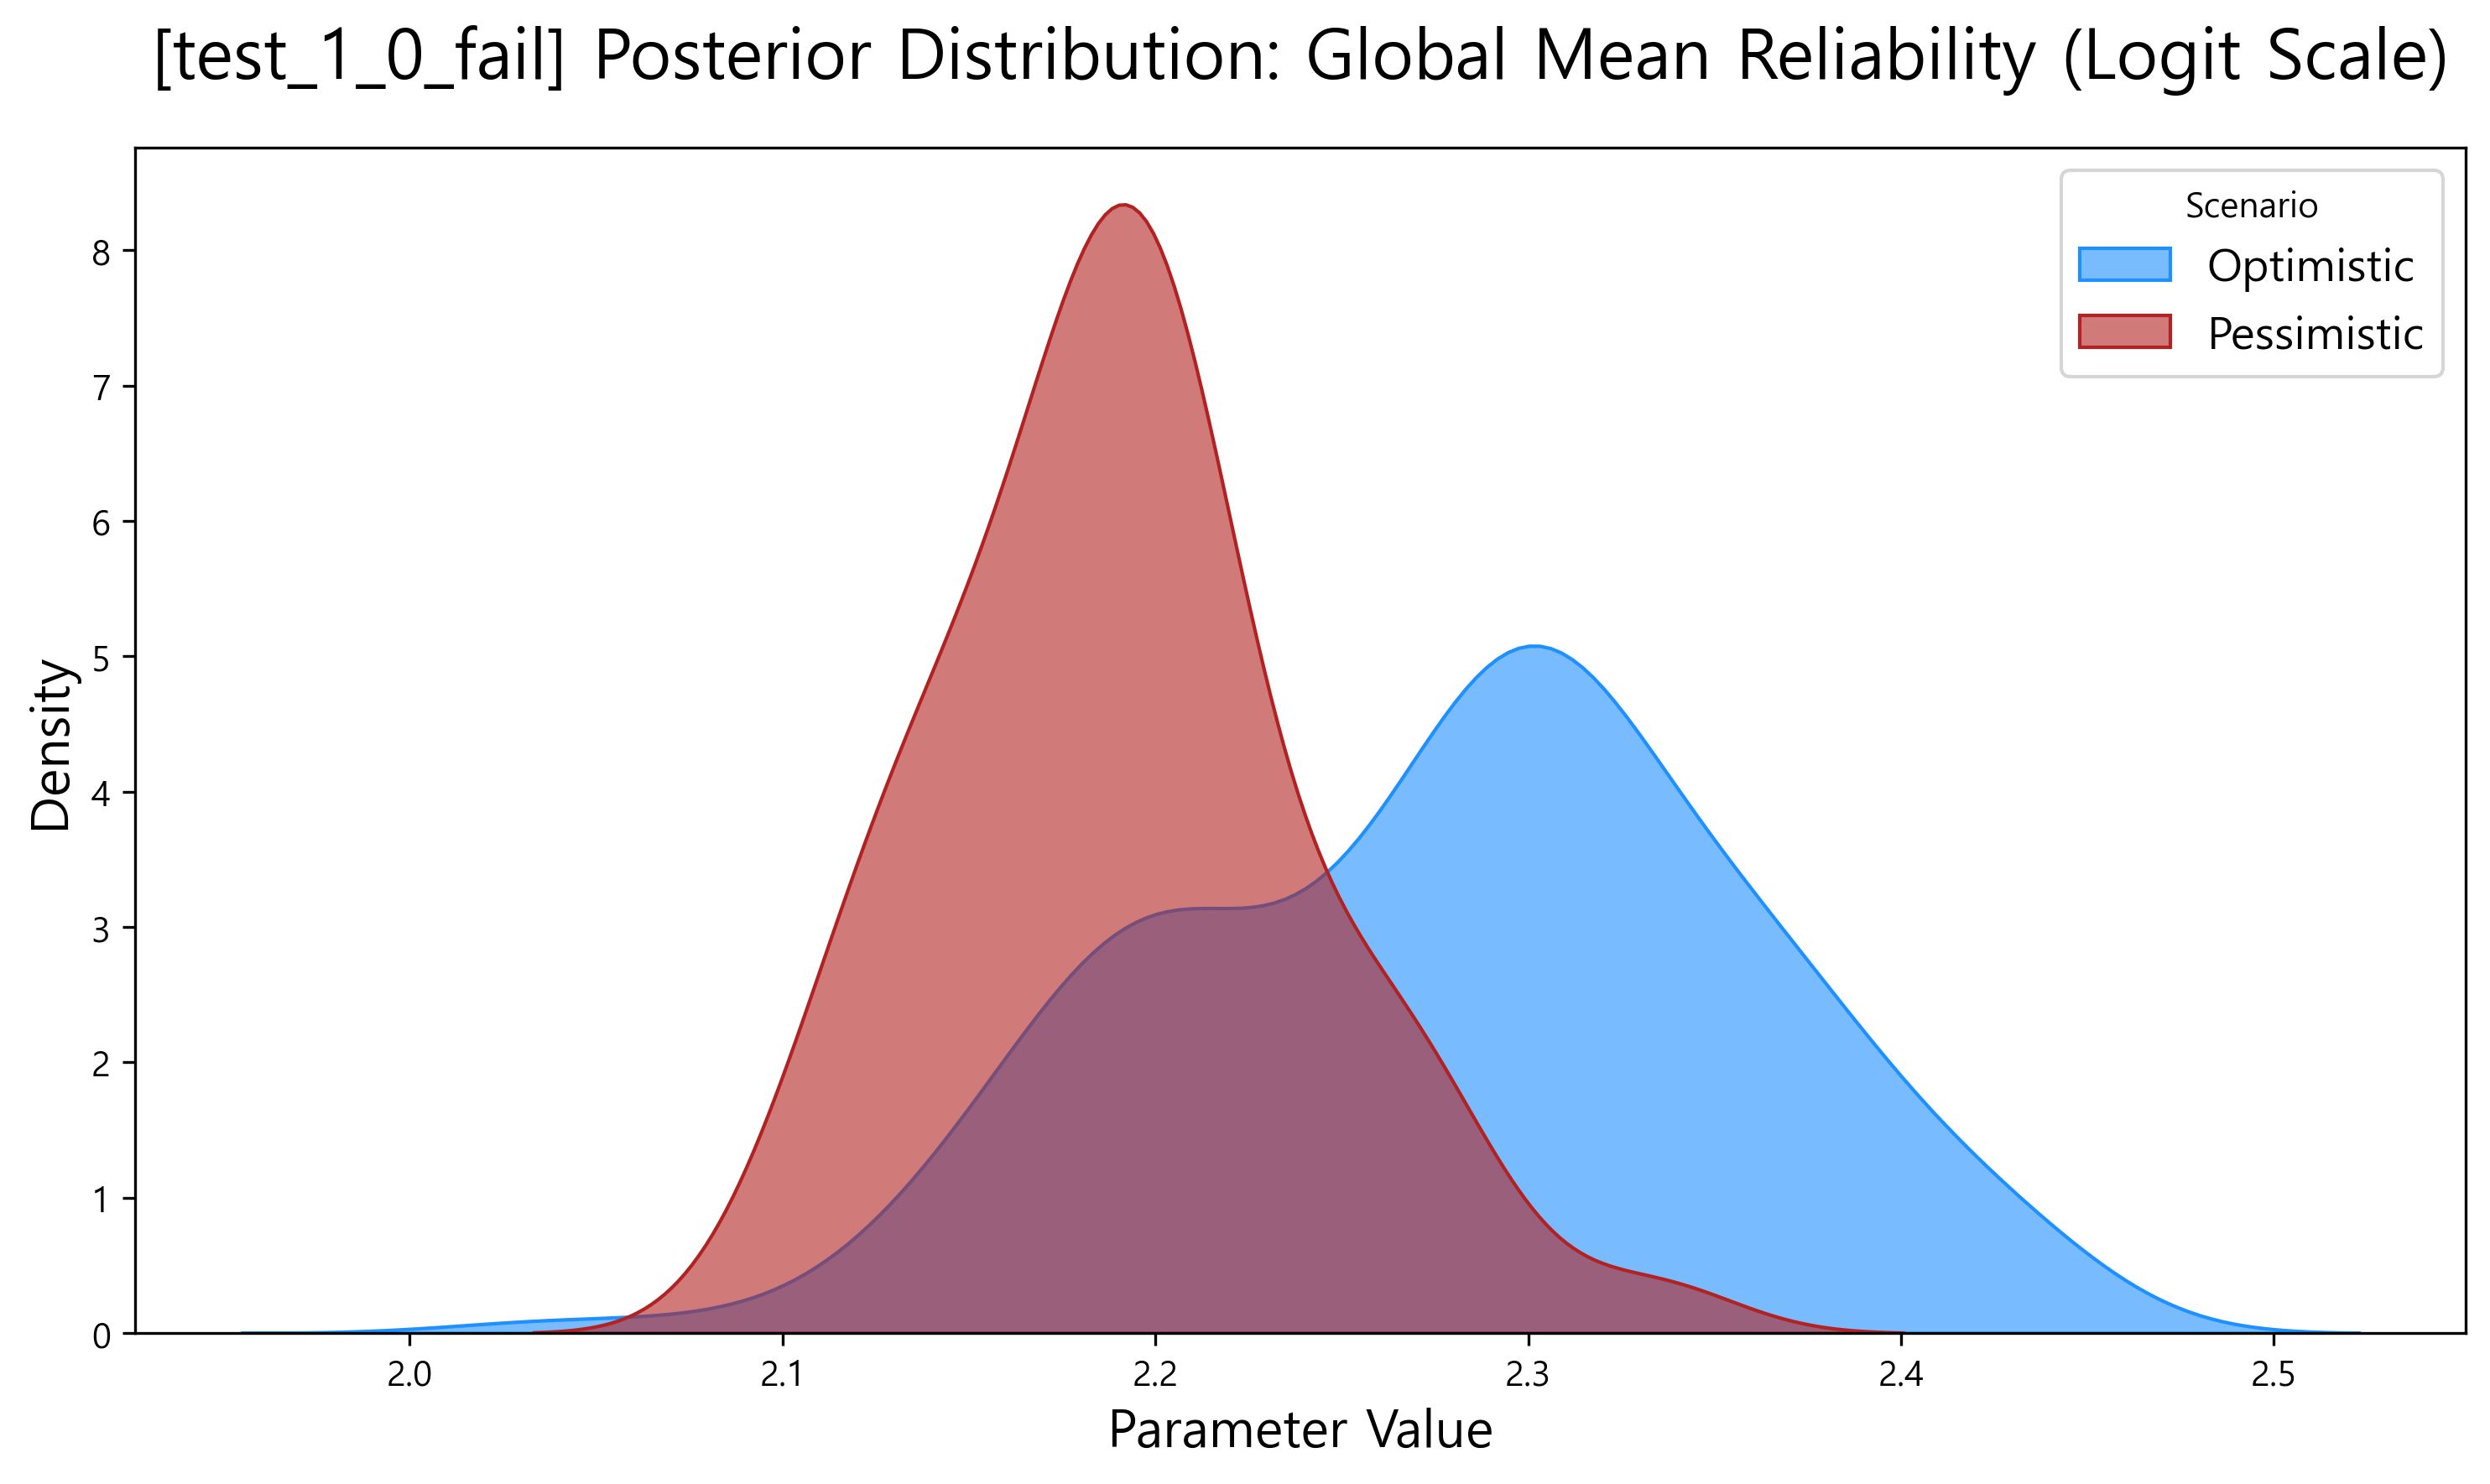

Data behind this chart, as committed beside it:
scenario, parameter, value
Optimistic, mu_global_logit, 2.214
Optimistic, mu_global_logit, 2.127
Optimistic, mu_global_logit, 2.036
Optimistic, mu_global_logit, 2.08
Optimistic, mu_global_logit, 2.213
Optimistic, mu_global_logit, 2.182
Optimistic, mu_global_logit, 2.182
Optimistic, mu_global_logit, 2.263
Optimistic, mu_global_logit, 2.342
Optimistic, mu_global_logit, 2.33
Optimistic, mu_global_logit, 2.233
Optimistic, mu_global_logit, 2.171
Optimistic, mu_global_logit, 2.213
Optimistic, mu_global_logit, 2.165
Optimistic, mu_global_logit, 2.229
Optimistic, mu_global_logit, 2.19
Optimistic, mu_global_logit, 2.208
Optimistic, mu_global_logit, 2.263
Optimistic, mu_global_logit, 2.262
Optimistic, mu_global_logit, 2.203
Optimistic, mu_global_logit, 2.212
Optimistic, mu_global_logit, 2.169
Optimistic, mu_global_logit, 2.17
Optimistic, mu_global_logit, 2.179
Optimistic, mu_global_logit, 2.12
Optimistic, mu_global_logit, 2.161
Optimistic, mu_global_logit, 2.187
Optimistic, mu_global_logit, 2.212
Optimistic, mu_global_logit, 2.206
Optimistic, mu_global_logit, 2.206
Optimistic, mu_global_logit, 2.191
Optimistic, mu_global_logit, 2.184
Optimistic, mu_global_logit, 2.188
Optimistic, mu_global_logit, 2.181
Optimistic, mu_global_logit, 2.185
Optimistic, mu_global_logit, 2.196
Optimistic, mu_global_logit, 2.196
Optimistic, mu_global_logit, 2.196
Optimistic, mu_global_logit, 2.196
Optimistic, mu_global_logit, 2.196
Optimistic, mu_global_logit, 2.15
Optimistic, mu_global_logit, 2.192
Optimistic, mu_global_logit, 2.205
Optimistic, mu_global_logit, 2.213
Optimistic, mu_global_logit, 2.216
Optimistic, mu_global_logit, 2.217
Optimistic, mu_global_logit, 2.27
Optimistic, mu_global_logit, 2.302
Optimistic, mu_global_logit, 2.31
Optimistic, mu_global_logit, 2.227
Optimistic, mu_global_logit, 2.277
Optimistic, mu_global_logit, 2.277
Optimistic, mu_global_logit, 2.275
Optimistic, mu_global_logit, 2.244
Optimistic, mu_global_logit, 2.217
Optimistic, mu_global_logit, 2.248
Optimistic, mu_global_logit, 2.252
Optimistic, mu_global_logit, 2.213
Optimistic, mu_global_logit, 2.328
Optimistic, mu_global_logit, 2.299
... 190 more rows
